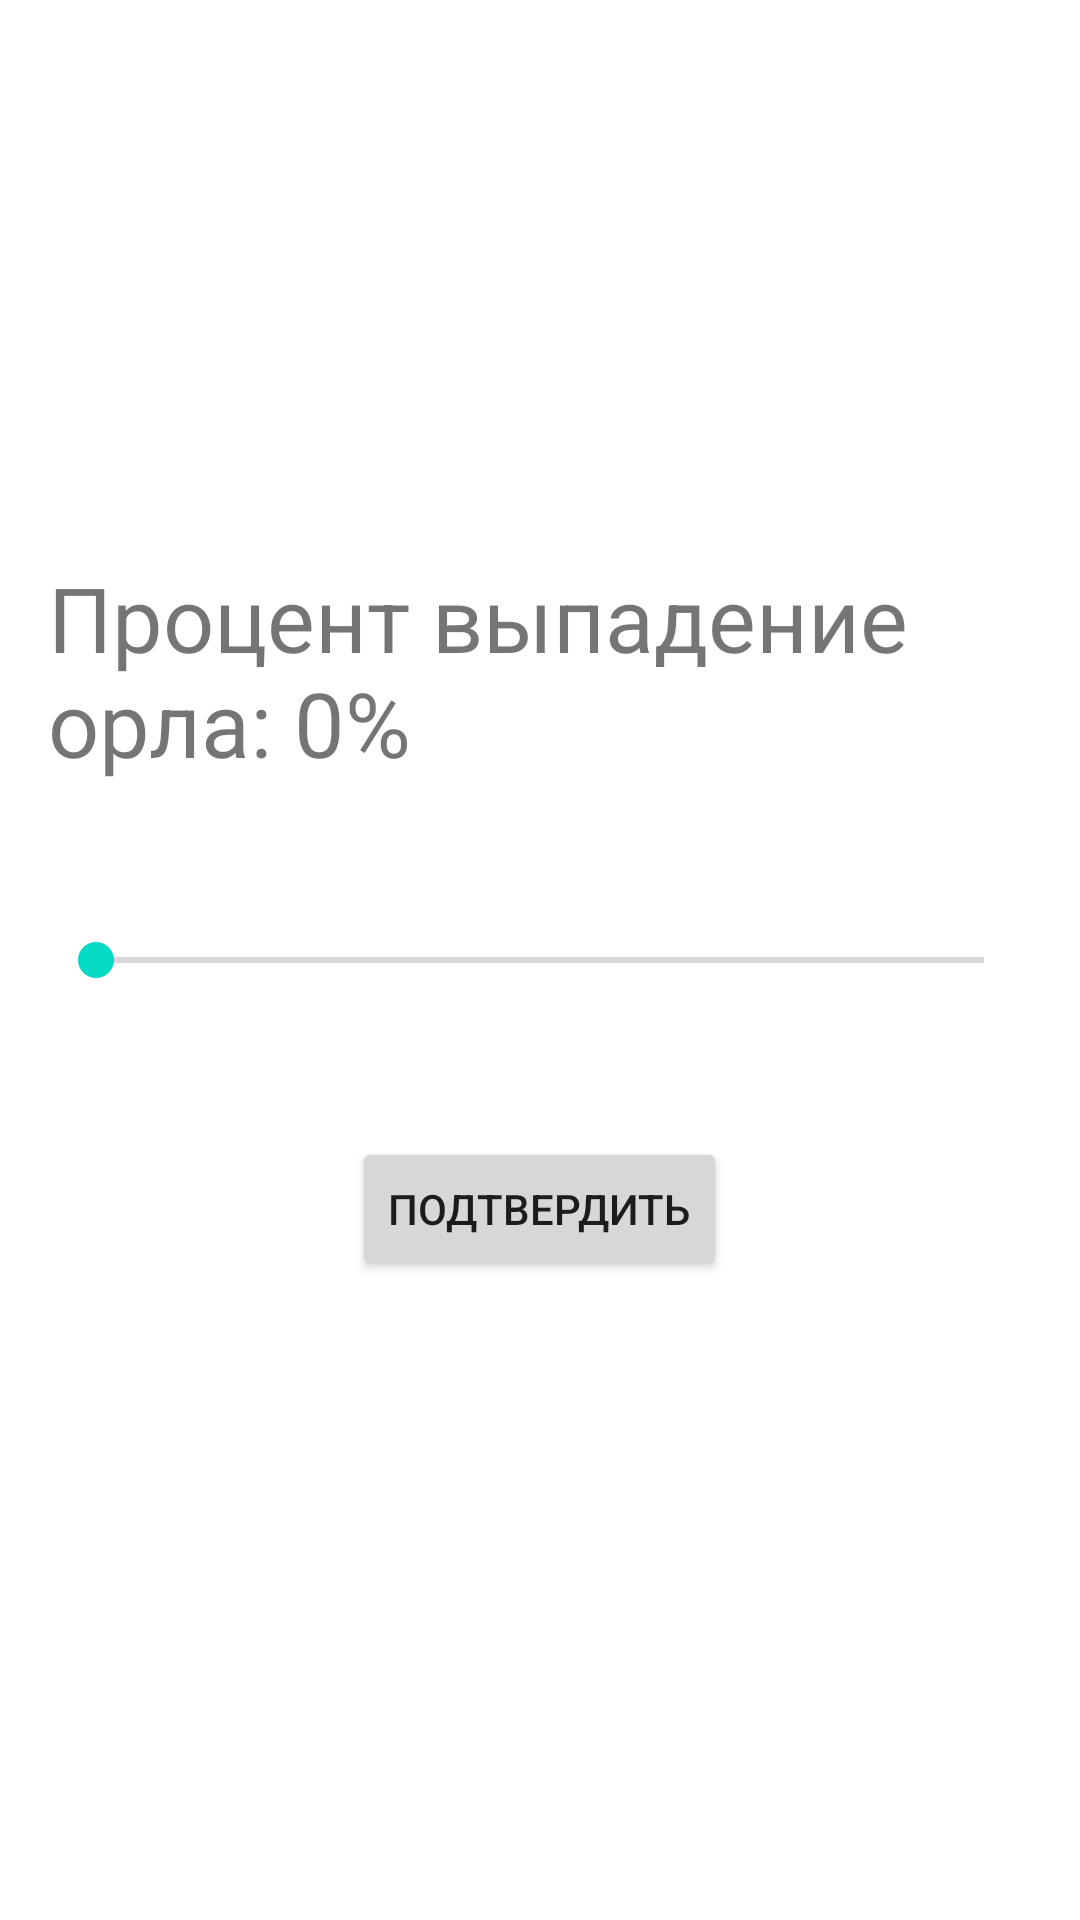

Produce the Android XML layout that renders to this screen, including the resource entries it uses.
<!-- AndroidManifest.xml: application theme Theme.HeadsAndTails -->
<!-- res/layout/activity_settings.xml -->
<?xml version="1.0" encoding="utf-8"?>
<RelativeLayout xmlns:android="http://schemas.android.com/apk/res/android"
    xmlns:app="http://schemas.android.com/apk/res-auto"
    xmlns:tools="http://schemas.android.com/tools"
    android:layout_width="match_parent"
    android:layout_height="match_parent"
    tools:context=".Settings"
    android:padding="16dp">

    <TextView
        android:layout_width="wrap_content"
        android:layout_height="wrap_content"
        android:id="@+id/textView"
        android:text="Процент выпадение орла: 0%"
        android:textSize="30sp"
        android:layout_centerHorizontal="true"
        android:layout_above="@id/percHeads"
        android:layout_marginBottom="50dp"/>
    
    <SeekBar
        android:layout_width="match_parent"
        android:layout_height="wrap_content"
        android:id="@+id/percHeads"
        android:layout_centerInParent="true"
        />

    <Button
        android:layout_width="wrap_content"
        android:layout_height="wrap_content"
        android:id="@+id/btnSet"
        android:text="подтвердить"
        android:layout_below="@id/percHeads"
        android:layout_centerHorizontal="true"
        android:layout_marginTop="50dp"
        android:onClick="setProb"/>



</RelativeLayout>
<!-- resources referenced by this layout -->
<resources>
  <style name="Theme.HeadsAndTails" parent="AppTheme">
          
          
      </style>
</resources>
